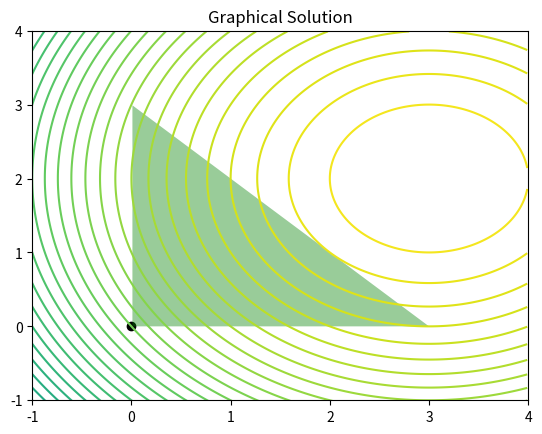

Write the Python code that produced this figure.
import numpy as np
import matplotlib.pyplot as plt


def f(x_1, x_2):
    return 6*x_1 + 4*x_2 - 13 - x_1**2 - x_2**2

delta = 0.01
x1 = np.arange(-3, 4, delta)
x2 = np.arange(-3, 4, delta)

X1, X2 = np.meshgrid(x1, x2)

Z = f(X1, X2)

fig, ax = plt.subplots()
ax.scatter(0, 0, color='black')
CS = ax.contour(X1, X2, Z, levels=70)
ax.set_title('Graphical Solution')
ax.fill_between(x1[(x1>0) & (x1<3)], 0, 3-x1[(x1>0) & (x1<3)], facecolor='g', alpha=0.4)
#ax.fill_between(x1, 0, 1000, facecolor='g', alpha=0.4)
#ax.axvspan(0, 1000, alpha=0.4,  color='green')
#ax.axvspan(0, 1000, alpha=0.3,  color='green')
ax.set_xlim([-1, 4])
ax.set_ylim([-1, 4])
plt.show()